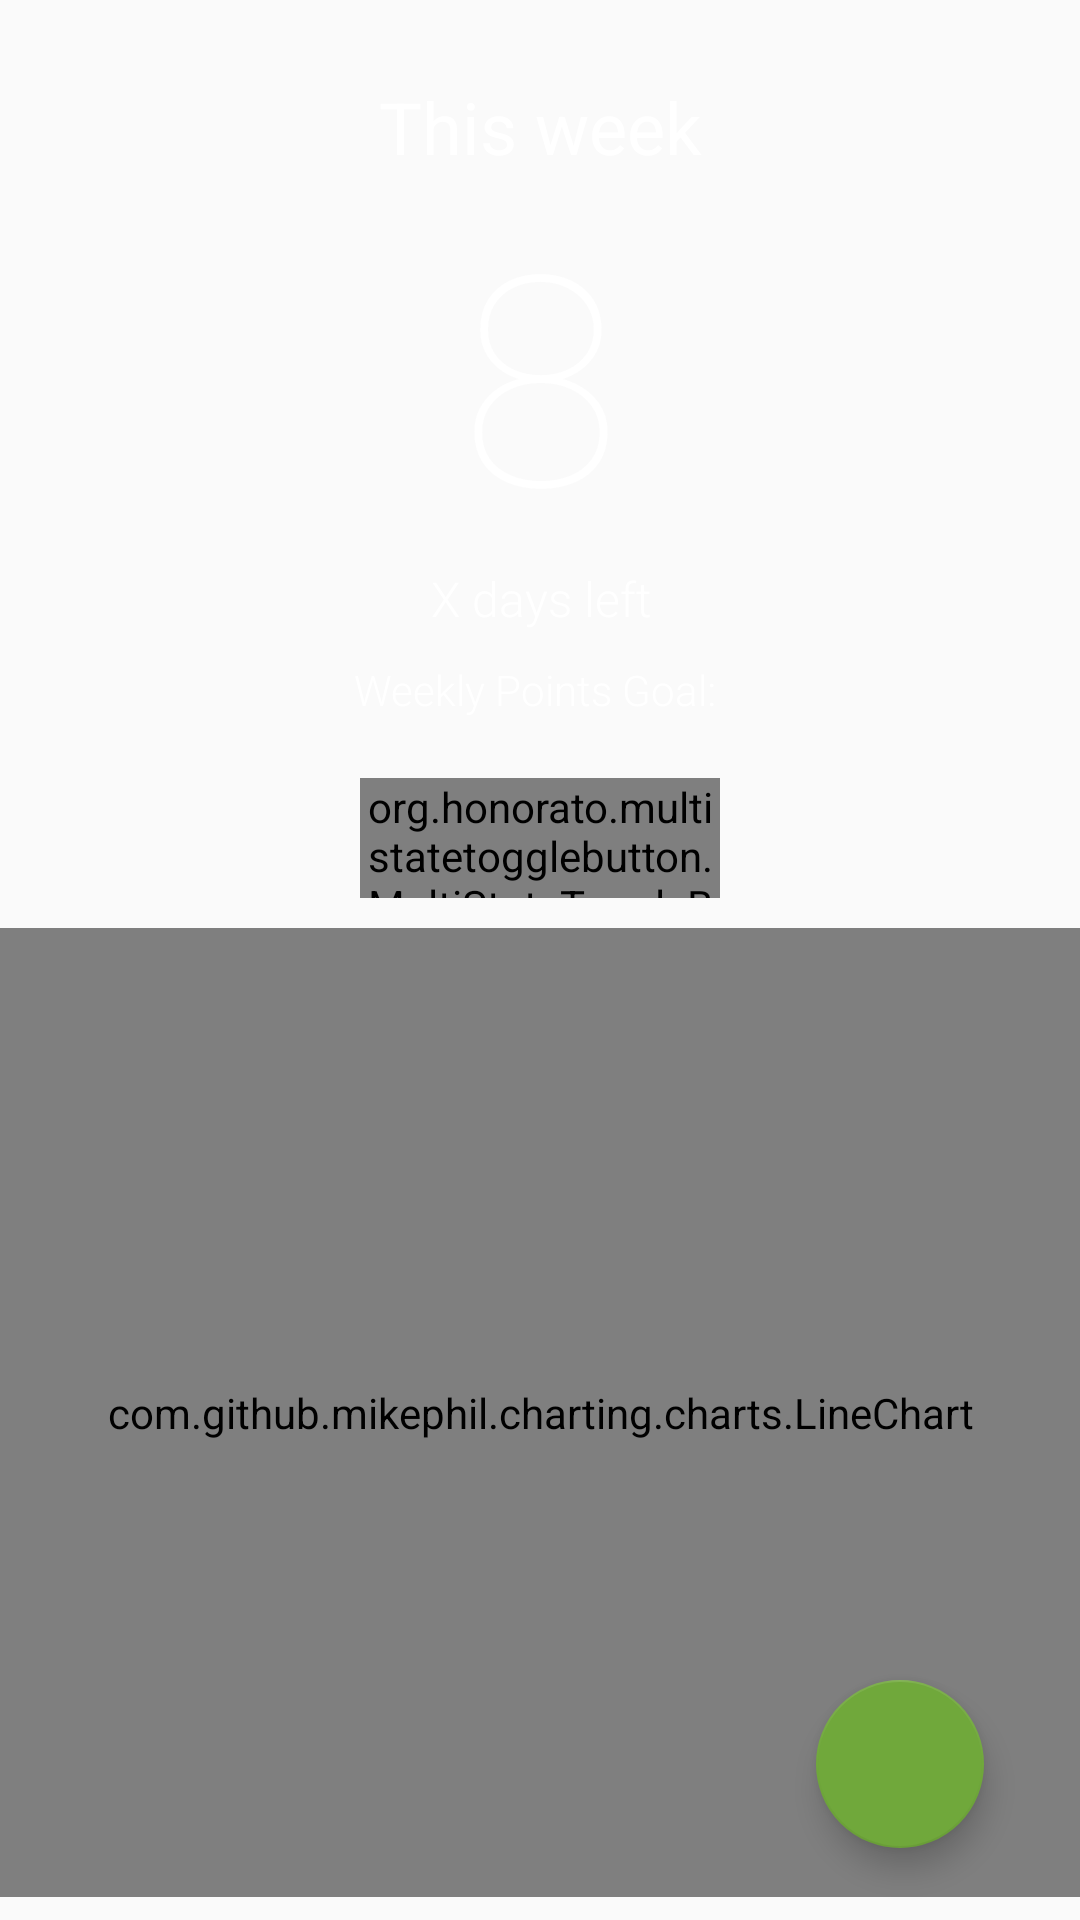

This screen was rendered from an Android layout file. Write that file and the resources it references.
<!-- AndroidManifest.xml: application theme AppTheme -->
<!-- res/layout/activity_main.xml -->
<?xml version="1.0" encoding="utf-8"?>
<RelativeLayout xmlns:android="http://schemas.android.com/apk/res/android"
    xmlns:app="http://schemas.android.com/apk/res-auto"
    xmlns:tools="http://schemas.android.com/tools"
    android:layout_width="match_parent"
    android:layout_height="match_parent"
    android:background="@drawable/gradientmain"
    xmlns:mstb="http://schemas.android.com/apk/res-auto">


    <LinearLayout
        android:layout_width="match_parent"
        android:layout_height="wrap_content"
        android:orientation="vertical"
        android:paddingTop="16dp">


        <ImageButton
            android:id="@+id/action_settings"
            android:layout_width="wrap_content"
            android:layout_height="wrap_content"
            android:layout_gravity="end"
            android:background="@null"
            android:paddingRight="15dp"
            mstb:srcCompat="@drawable/baseline_settings_white_18dp" />

        <TextView
            android:id="@+id/text_week"
            android:layout_width="fill_parent"
            android:layout_height="wrap_content"
            android:layout_marginTop="10dp"
            android:fontFamily="sans-serif"
            android:gravity="center"
            android:text="This week"
            android:textColor="@color/white"
            android:textSize="24dip"
            />

        <TextView
            android:id="@+id/text_points"
            android:layout_width="fill_parent"
            android:layout_height="wrap_content"

            android:fontFamily="sans-serif-thin"
            android:gravity="center"
            android:text="8"
            android:textAlignment="center"
            android:textColor="@color/white"
            android:textSize="98dip" />

        <TextView
            android:id="@+id/text_daysLeft"
            android:layout_width="fill_parent"
            android:layout_height="wrap_content"
            android:layout_marginBottom="10dp"
            android:fontFamily="sans-serif-light"
            android:gravity="center"
            android:text="X days left"
            android:textColor="@color/white"
            android:textSize="16sp" />

        <TextView
            android:id="@+id/text_pointsLeft"
            android:layout_width="fill_parent"
            android:layout_height="wrap_content"
            android:layout_marginBottom="10dp"
            android:fontFamily="sans-serif-light"
            android:gravity="center"
            android:text="Weekly Points Goal: "
            android:textColor="@color/white"
            android:textSize="14sp" />


        <LinearLayout
            android:layout_width="match_parent"
            android:layout_height="wrap_content"
            android:gravity="center_horizontal">

            <org.honorato.multistatetogglebutton.MultiStateToggleButton
                android:id="@+id/mstb_multi_id"
                android:layout_width="120dp"
                android:layout_height="40dp"
                android:layout_marginTop="10dip"
                android:layout_marginBottom="10dip"
                android:gravity="center_vertical"
                android:visibility="visible"
                mstb:mstbPrimaryColor="@color/verd"
                mstb:mstbSecondaryColor="@color/accent"
                mstb:values="@array/parts_array"
                android:adjustViewBounds="true"
                android:scaleType="centerInside"
                />

        </LinearLayout>



        <TextView
            android:layout_width="fill_parent"
            android:layout_height="wrap_content"
            android:layout_above="@+id/chart1"
            android:layout_marginBottom="-32dp"
            android:fontFamily="sans-serif-light"
            android:gravity="center"
            android:paddingBottom="10dp"
            android:text="Last 5 weeks"
            android:textColor="@color/verd"
            android:textSize="16dip" />


        <com.github.mikephil.charting.charts.LineChart
            android:id="@+id/chart1"
            android:layout_width="match_parent"
            android:layout_height="323dp"
            android:layout_alignParentBottom="true"
            android:layout_marginBottom="0dp" />

    </LinearLayout>



    <android.support.design.widget.FloatingActionButton
        android:id="@+id/floatingButton"
        android:layout_width="wrap_content"
        android:layout_height="wrap_content"
        android:layout_alignParentEnd="true"
        android:layout_alignParentBottom="true"
        android:layout_marginEnd="32dp"
        android:layout_marginBottom="24dp"
        android:src="@drawable/baseline_add_white_18dp"
        app:layout_anchorGravity="bottom|right|end"
        tools:layout_editor_absoluteX="309dp"
        tools:layout_editor_absoluteY="436dp"
        android:drawable="@drawable/shapelogin"
        />


</RelativeLayout>
<!-- resources referenced by this layout -->
<resources>
  <color name="accent">#FFFFFF</color>
  <color name="verd">#70a83b</color>
  <color name="white">#FFFFFF</color>
  <style name="AppTheme" parent="Theme.AppCompat.Light.DarkActionBar">
  
          
          <item name="colorPrimary">@color/verd</item>
          <item name="colorPrimaryDark">@color/verd</item>
          <item name="colorAccent">@color/verd</item>
      </style>
</resources>
